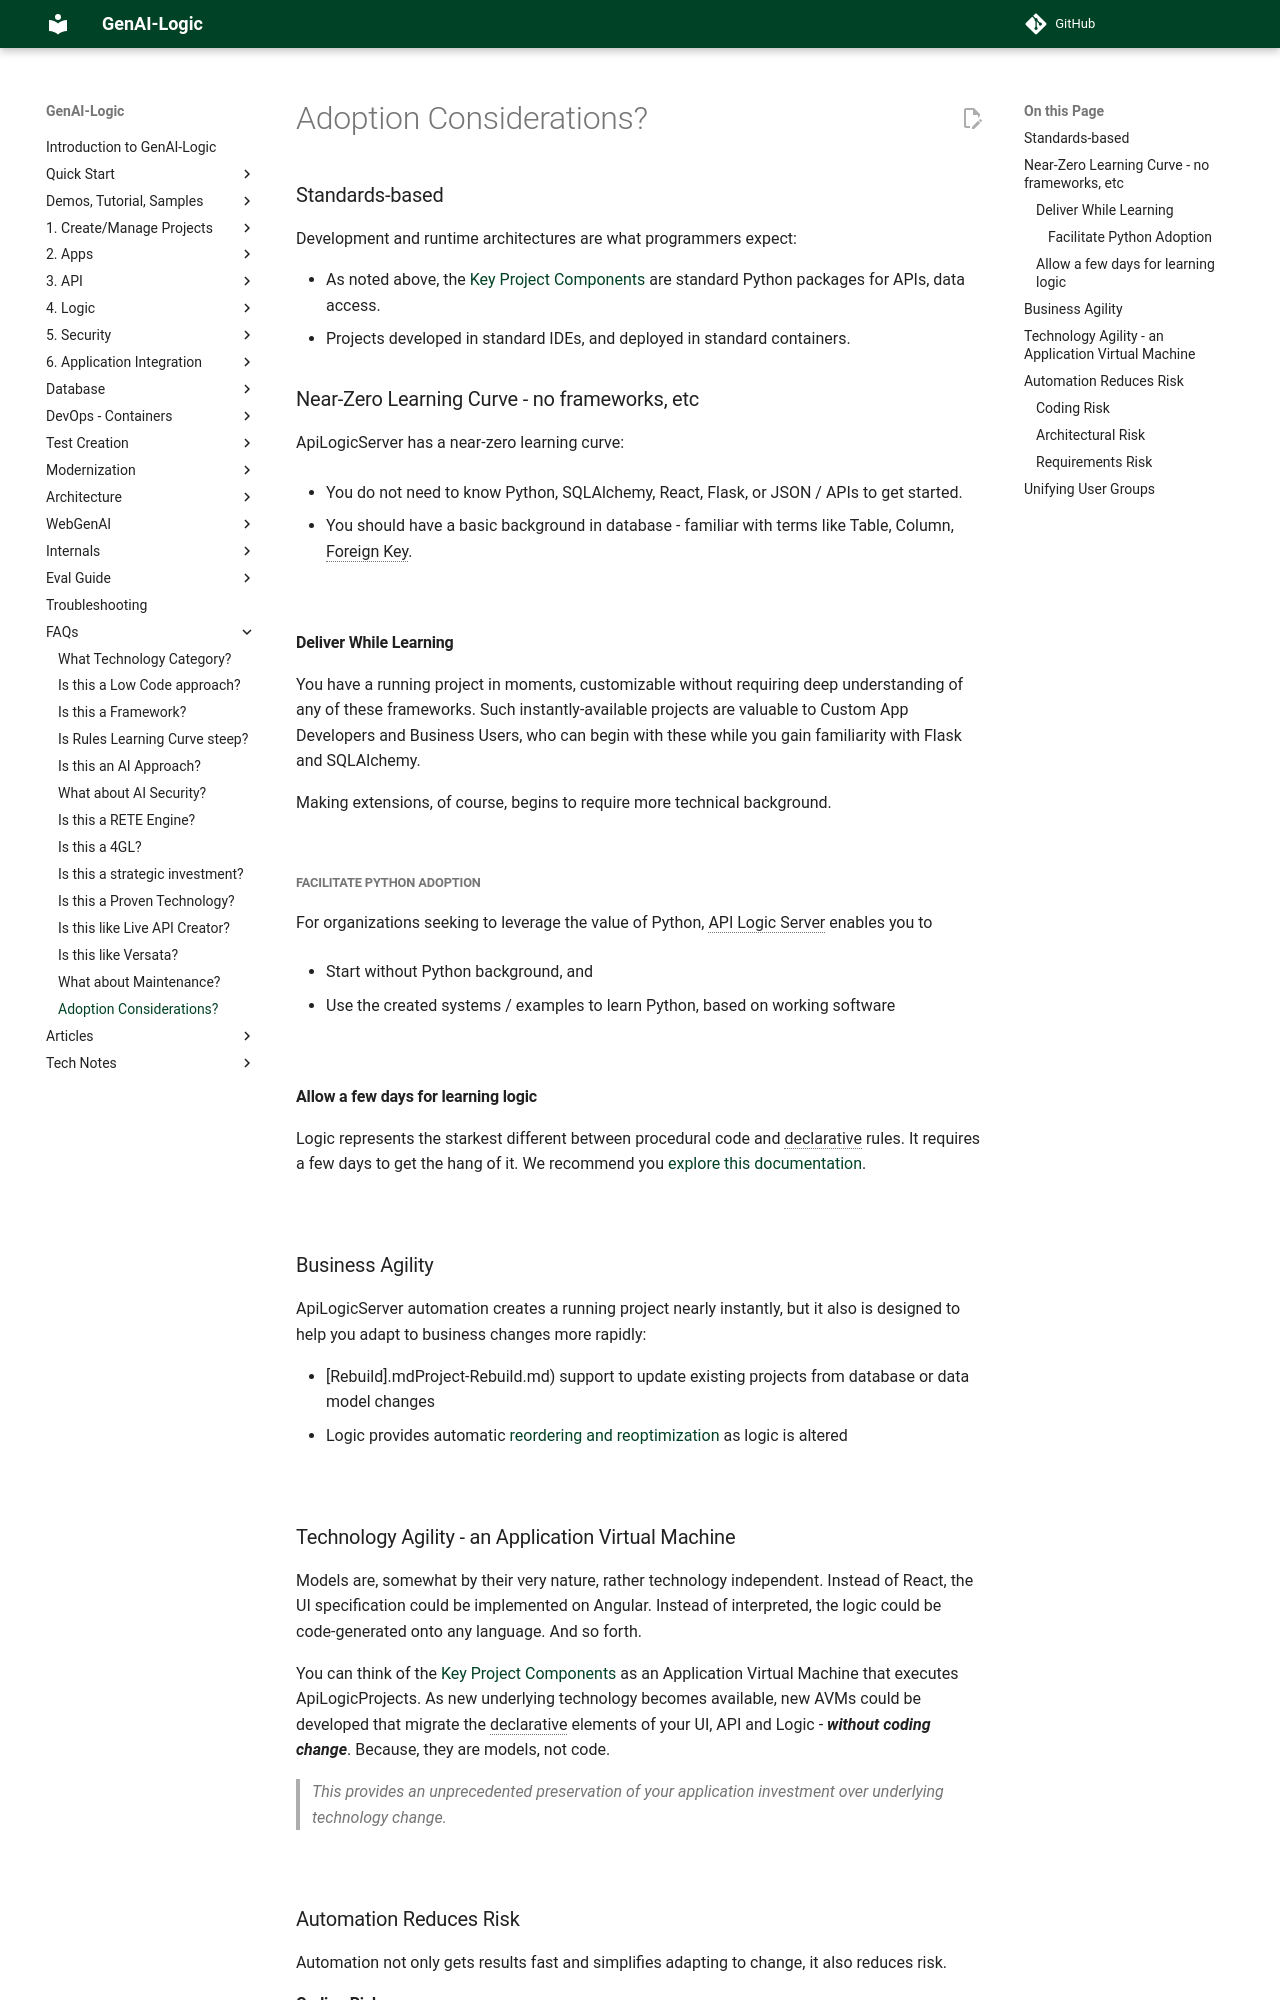

repository: ApiLogicServer/Docs · page: Tech-Adoption/index.html · generator: jekyll

## Standards-based

Development and runtime architectures are what programmers expect:

* As noted above, the [Key Project Components](Architecture-What-Is.md){:target="_blank" rel="noopener"} are standard Python packages for APIs, data access.
* Projects developed in standard IDEs, and deployed in standard containers.

## Near-Zero Learning Curve - no frameworks, etc

ApiLogicServer has a near-zero learning curve:

* You do not need to know Python, SQLAlchemy, React, Flask, or JSON / APIs to get started. 

* You should have a basic background in database - familiar with terms like Table, Column, Foreign Key.

&nbsp;

### Deliver While Learning

You have a running project in moments, customizable without requiring deep understanding of any of these frameworks.  Such instantly-available projects are valuable to Custom App Developers and Business Users, who can begin with these while you gain familiarity with Flask and SQLAlchemy.

Making extensions, of course, begins to require more technical background.

&nbsp;

#### Facilitate Python Adoption

For organizations seeking to leverage the value of Python, API Logic Server enables you to 

* Start without Python background, and 

* Use the created systems / examples to learn Python, based on working software

&nbsp;

### Allow a few days for learning logic

Logic represents the starkest different between procedural code and declarative rules.  It requires a few days to get the hang of it.  We recommend you [explore this documentation](https://github.com/valhuber/LogicBank#next-steps).

&nbsp;

## Business Agility

ApiLogicServer automation creates a running project nearly instantly, but it also is designed to help you adapt to business changes more rapidly:

* [Rebuild].mdProject-Rebuild.md) support to update existing projects from database or data model changes
* Logic provides automatic [reordering and reoptimization](Logic-Why.md#key-aspects-of-logic) as logic is altered

&nbsp;

## Technology Agility - an Application Virtual Machine

Models are, somewhat by their very nature, rather technology independent.  Instead of React, the UI specification could be implemented on Angular.  Instead of interpreted, the logic could be code-generated onto any language.  And so forth.

You can think of the [Key Project Components](#key-project-components) as an Application Virtual Machine that executes ApiLogicProjects.  As new underlying technology becomes available, new AVMs could be developed that migrate the declarative elements of your UI, API and Logic - ***without coding change***.  Because, they are models, not code.

   > This provides an unprecedented preservation of your application investment over underlying technology change. 

&nbsp;

## Automation Reduces Risk

Automation not only gets results fast and simplifies adapting to change, it also reduces risk.
